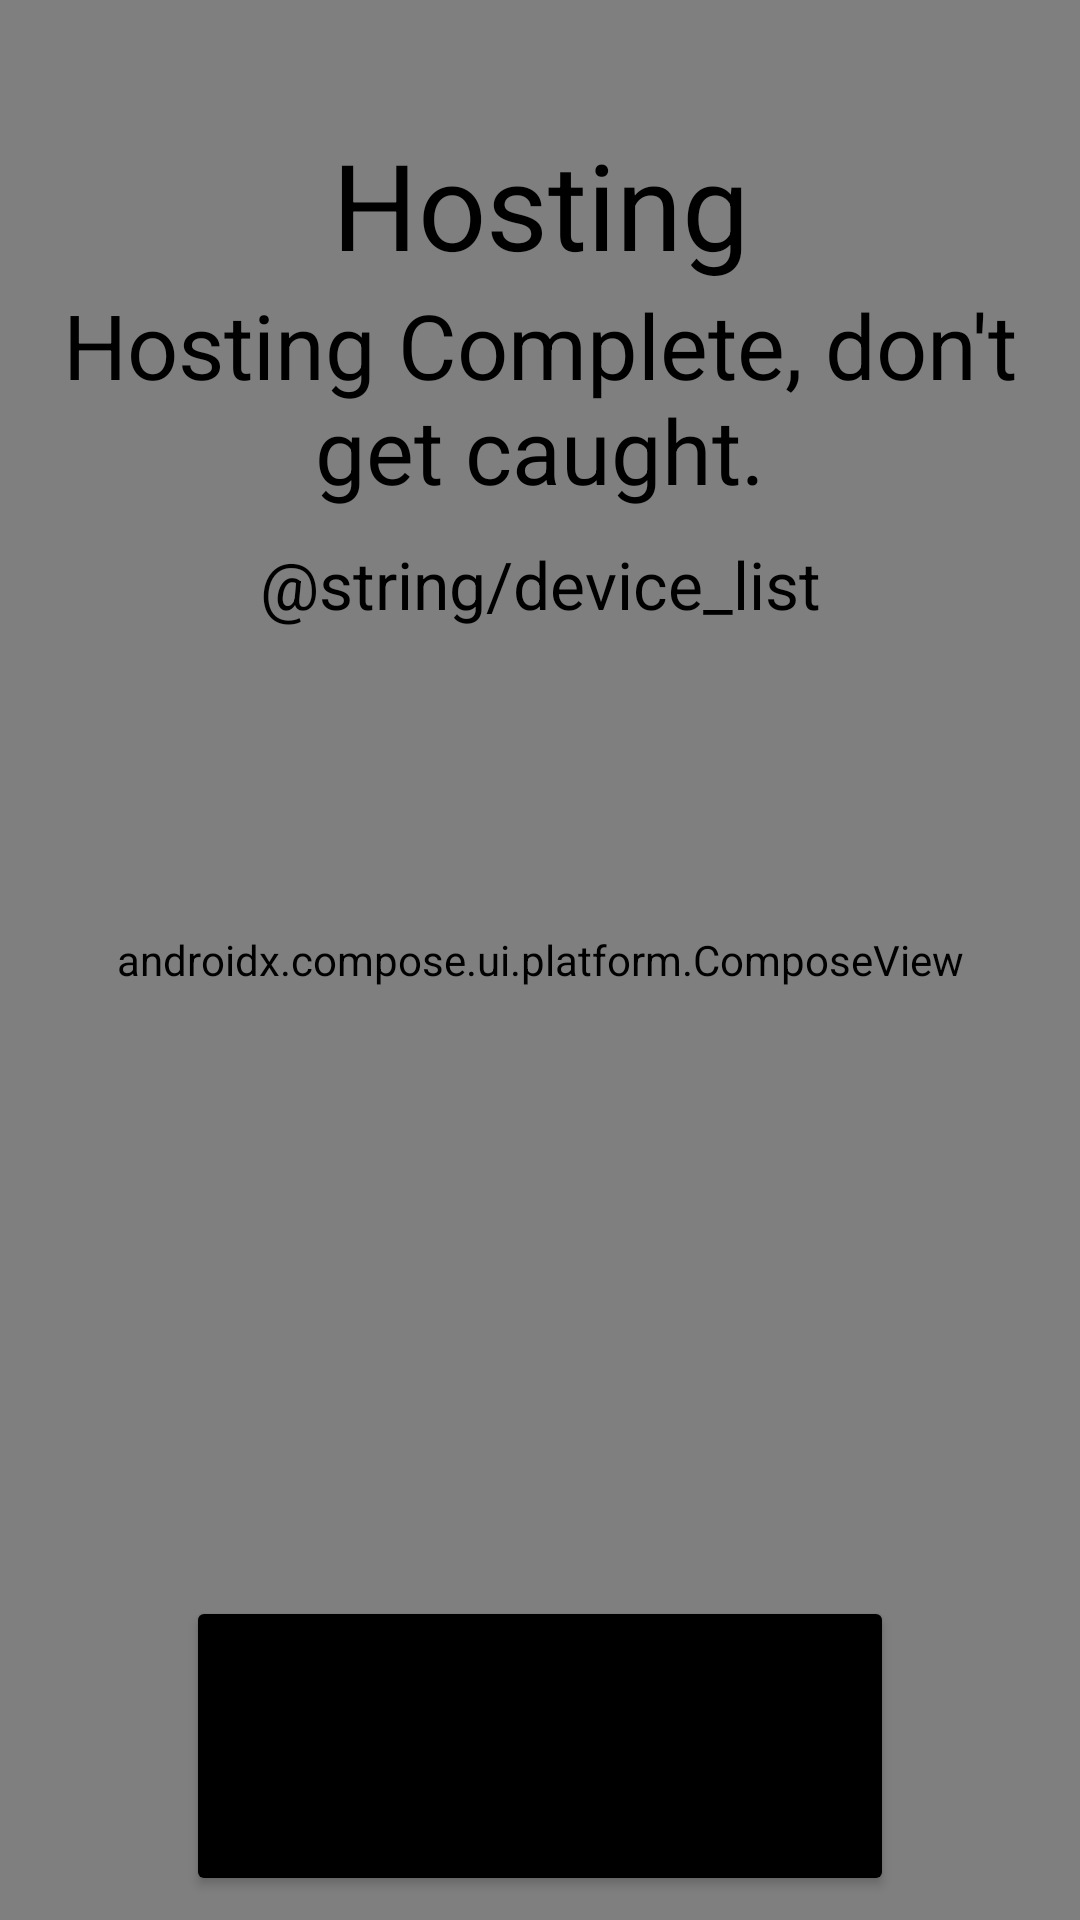

The Android layout XML behind this screen, and the referenced resources:
<!-- AndroidManifest.xml: application theme Base.Theme.NFCTag -->
<!-- res/layout/activity_host_paired.xml -->
<?xml version="1.0" encoding="utf-8"?>
<androidx.constraintlayout.widget.ConstraintLayout xmlns:android="http://schemas.android.com/apk/res/android"
    xmlns:app="http://schemas.android.com/apk/res-auto"
    xmlns:tools="http://schemas.android.com/tools"
    android:id="@+id/main"
    style="@style/Base.Theme.NFCTag"
    android:layout_width="match_parent"
    android:layout_height="match_parent"
    android:layout_margin="20dp"
    android:backgroundTint="@color/design_default_color_on_primary"
    android:orientation="vertical"
    tools:context=".HostPairedActivity">

    <androidx.compose.ui.platform.ComposeView
        android:id="@+id/Host_compose_view"
        android:layout_width="match_parent"
        android:layout_height="match_parent"/>

    <TextView
        android:id="@+id/HostingTV"
        android:layout_width="match_parent"
        android:layout_height="wrap_content"
        android:layout_margin="5dp"

        android:text="Hosting"
        android:textAlignment="center"
        android:textColor="@color/design_default_color_on_secondary"
        android:textSize="40sp"

        app:layout_constraintBottom_toBottomOf="parent"
        app:layout_constraintEnd_toEndOf="parent"
        app:layout_constraintStart_toStartOf="parent"
        app:layout_constraintTop_toTopOf="parent"
        app:layout_constraintVertical_bias="0.063" />

    <LinearLayout
        android:id="@+id/LinearLayout"
        android:layout_width="match_parent"
        android:layout_height="wrap_content"
        android:gravity="center"
        android:orientation="vertical"
        app:layout_constraintBottom_toTopOf="@id/btn_HostPairedMenuOptionCancel"
        app:layout_constraintTop_toBottomOf="@id/HostingTV"
        app:layout_constraintVertical_bias="0.0"
        tools:layout_editor_absoluteX="-16dp">

        <TextView
            android:layout_width="match_parent"
            android:layout_height="wrap_content"
            android:text="Hosting Complete, don't get caught."
            android:textAlignment="center"
            android:textSize="30sp" />

        <TextView
            android:layout_width="match_parent"
            android:layout_height="wrap_content"
            android:layout_marginTop="10dp"
            android:text="@string/device_list"
            android:textAlignment="center"
            android:textSize="22sp" />

    </LinearLayout>

    <Button
        android:id="@+id/btn_HostPairedMenuOptionCancel"
        android:layout_width="wrap_content"
        android:layout_height="100dp"
        android:layout_marginBottom="8dp"
        android:backgroundTint="@color/design_default_color_on_secondary"

        android:gravity="center"
        android:text="Stop Hosting"

        android:textSize="30sp"
        app:layout_constraintBottom_toBottomOf="parent"
        app:layout_constraintEnd_toEndOf="parent"
        app:layout_constraintHorizontal_bias="0.5"
        app:layout_constraintStart_toStartOf="parent"
        tools:ignore="HardcodedText" />
</androidx.constraintlayout.widget.ConstraintLayout>
<!-- resources referenced by this layout -->
<resources>
  <style name="Base.Theme.NFCTag" parent="Theme.Material3.DayNight.NoActionBar">
          
          <item name="colorPrimary">@color/white</item>
          <item name="colorSecondary">@color/black</item>
          <item name="colorTertiary">@color/grey</item>
          <item name="android:textColor">@color/black</item>
      </style>
  <color name="white">#FFFFFFFF</color>
  <color name="black">#FF000000</color>
  <color name="grey">#FF808080</color>
</resources>
